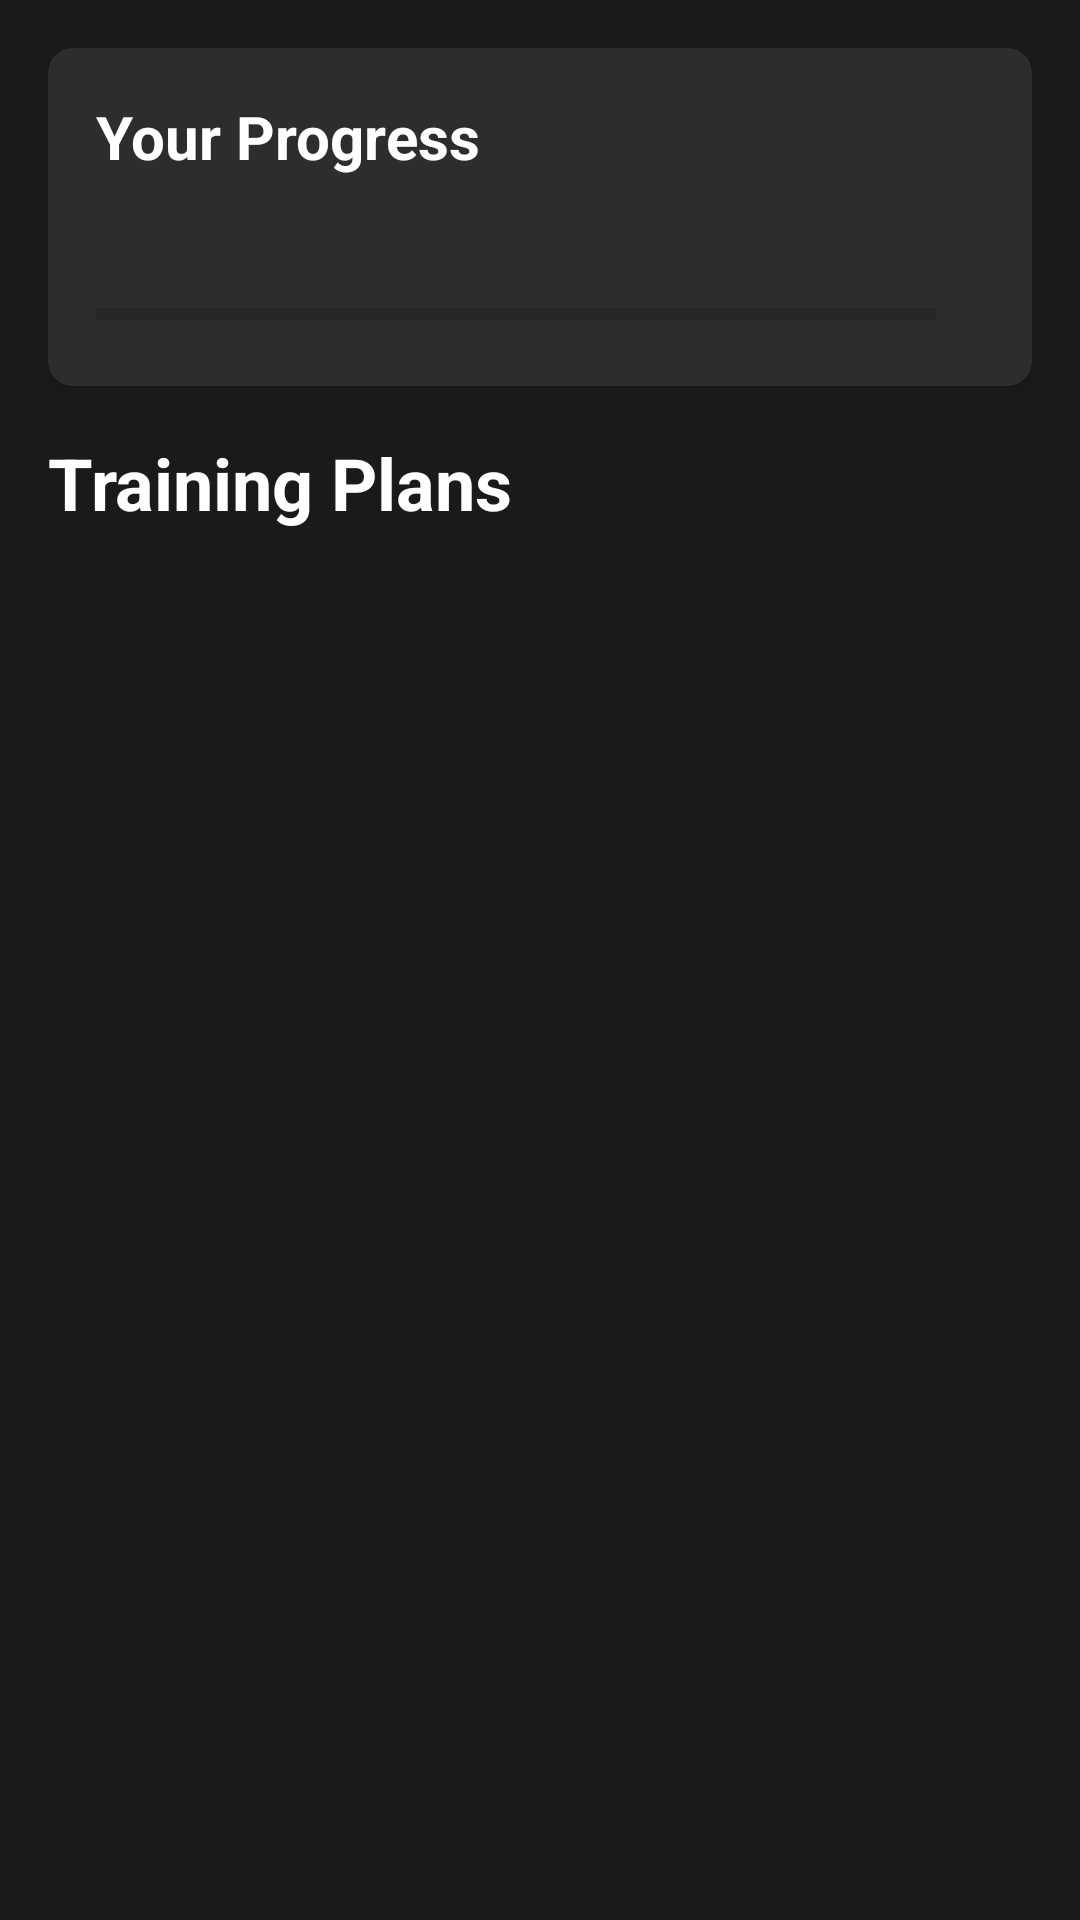

Reconstruct the res/layout file that produces this screen, plus the resources it refers to.
<!-- AndroidManifest.xml: application theme Theme.SVNTS -->
<!-- res/layout/activity_workout_list.xml -->
<?xml version="1.0" encoding="utf-8"?>
<LinearLayout xmlns:android="http://schemas.android.com/apk/res/android"
    xmlns:app="http://schemas.android.com/apk/res-auto"
    android:layout_width="match_parent"
    android:layout_height="match_parent"
    android:orientation="vertical"
    android:background="@color/background"
    android:padding="16dp">

    
    <androidx.cardview.widget.CardView
        android:layout_width="match_parent"
        android:layout_height="wrap_content"
        android:layout_marginBottom="16dp"
        app:cardCornerRadius="8dp"
        app:cardBackgroundColor="@color/surface"
        android:elevation="4dp">

        <LinearLayout
            android:layout_width="match_parent"
            android:layout_height="wrap_content"
            android:orientation="vertical"
            android:padding="16dp">

            <TextView
                android:layout_width="wrap_content"
                android:layout_height="wrap_content"
                android:text="Your Progress"
                android:textSize="20sp"
                android:textColor="@color/text_primary"
                android:textStyle="bold"
                android:layout_marginBottom="8dp"/>

            <LinearLayout
                android:layout_width="match_parent"
                android:layout_height="wrap_content"
                android:orientation="horizontal"
                android:gravity="center_vertical">

                <LinearLayout
                    android:layout_width="0dp"
                    android:layout_height="wrap_content"
                    android:layout_weight="1"
                    android:orientation="vertical">

                    <TextView
                        android:id="@+id/progress_text"
                        android:layout_width="wrap_content"
                        android:layout_height="wrap_content"
                        android:textColor="@color/text_primary"
                        android:textSize="16sp"/>

                    <ProgressBar
                        android:id="@+id/progress_bar"
                        style="?android:attr/progressBarStyleHorizontal"
                        android:layout_width="match_parent"
                        android:layout_height="wrap_content"
                        android:layout_marginTop="8dp"
                        android:progressTint="@color/accent"/>
                </LinearLayout>

                <TextView
                    android:id="@+id/streak_text"
                    android:layout_width="wrap_content"
                    android:layout_height="wrap_content"
                    android:layout_marginStart="16dp"
                    android:textColor="@color/accent"
                    android:textSize="24sp"
                    android:textStyle="bold"
                    android:drawablePadding="4dp"
                    android:gravity="center"/>

            </LinearLayout>
        </LinearLayout>
    </androidx.cardview.widget.CardView>

    <TextView
        android:layout_width="match_parent"
        android:layout_height="wrap_content"
        android:text="Training Plans"
        android:textSize="24sp"
        android:textColor="@color/text_primary"
        android:textStyle="bold"
        android:layout_marginBottom="16dp"/>

    <androidx.recyclerview.widget.RecyclerView
        android:id="@+id/plan_list"
        android:layout_width="match_parent"
        android:layout_height="0dp"
        android:layout_weight="1"
        android:clipToPadding="false"/>

    <Button
        android:id="@+id/create_workout_button"
        android:layout_width="match_parent"
        android:layout_height="wrap_content"
        android:text="Create Custom Workout"
        android:background="@drawable/button_background"
        android:padding="16dp"
        android:layout_marginTop="16dp"
        android:visibility="gone"/>
</LinearLayout>
<!-- resources referenced by this layout -->
<resources>
  <color name="accent">#FF5722</color>
  <color name="background">#1A1A1A</color>
  <color name="surface">#2D2D2D</color>
  <color name="text_primary">#FFFFFF</color>
  <!-- drawable button_background (drawable) -->
  <?xml version="1.0" encoding="utf-8"?>
  <shape xmlns:android="http://schemas.android.com/apk/res/android">
      <solid android:color="@color/accent"/>
      <corners android:radius="8dp"/>
  </shape>
  <style name="Theme.SVNTS" parent="Theme.MaterialComponents.DayNight.NoActionBar">
          
          <item name="colorPrimary">@color/accent</item>
          <item name="colorPrimaryVariant">@color/surface</item>
          <item name="colorOnPrimary">@color/text_primary</item>
          
          <item name="colorSecondary">@color/accent</item>
          <item name="colorSecondaryVariant">@color/surface</item>
          <item name="colorOnSecondary">@color/text_primary</item>
          
          <item name="android:statusBarColor">@color/background</item>
          
          <item name="android:textColor">@color/text_primary</item>
          
          <item name="android:windowBackground">@color/background</item>
          
          <item name="materialAlertDialogTheme">@style/ThemeOverlay.App.MaterialAlertDialog</item>
      </style>
  <style name="ThemeOverlay.App.MaterialAlertDialog" parent="ThemeOverlay.MaterialComponents.MaterialAlertDialog">
          <item name="colorSurface">@color/white</item>
          <item name="colorOnSurface">@color/black</item>
          <item name="android:textColorHint">@color/text_secondary</item>
          <item name="buttonBarPositiveButtonStyle">@style/Widget.App.Button</item>
          <item name="buttonBarNegativeButtonStyle">@style/Widget.App.Button</item>
          <item name="android:textColor">@color/black</item>
          <item name="android:editTextColor">@color/black</item>
          <item name="android:textColorPrimary">@color/black</item>
          <item name="android:textColorSecondary">@color/black</item>
          <item name="android:windowLightStatusBar">true</item>
      </style>
  <color name="white">#FFFFFFFF</color>
  <color name="black">#FF000000</color>
  <color name="text_secondary">#B3FFFFFF</color>
  <style name="Widget.App.Button" parent="Widget.MaterialComponents.Button.TextButton.Dialog">
          <item name="android:textColor">@color/accent</item>
          <item name="rippleColor">@color/accent</item>
      </style>
</resources>
